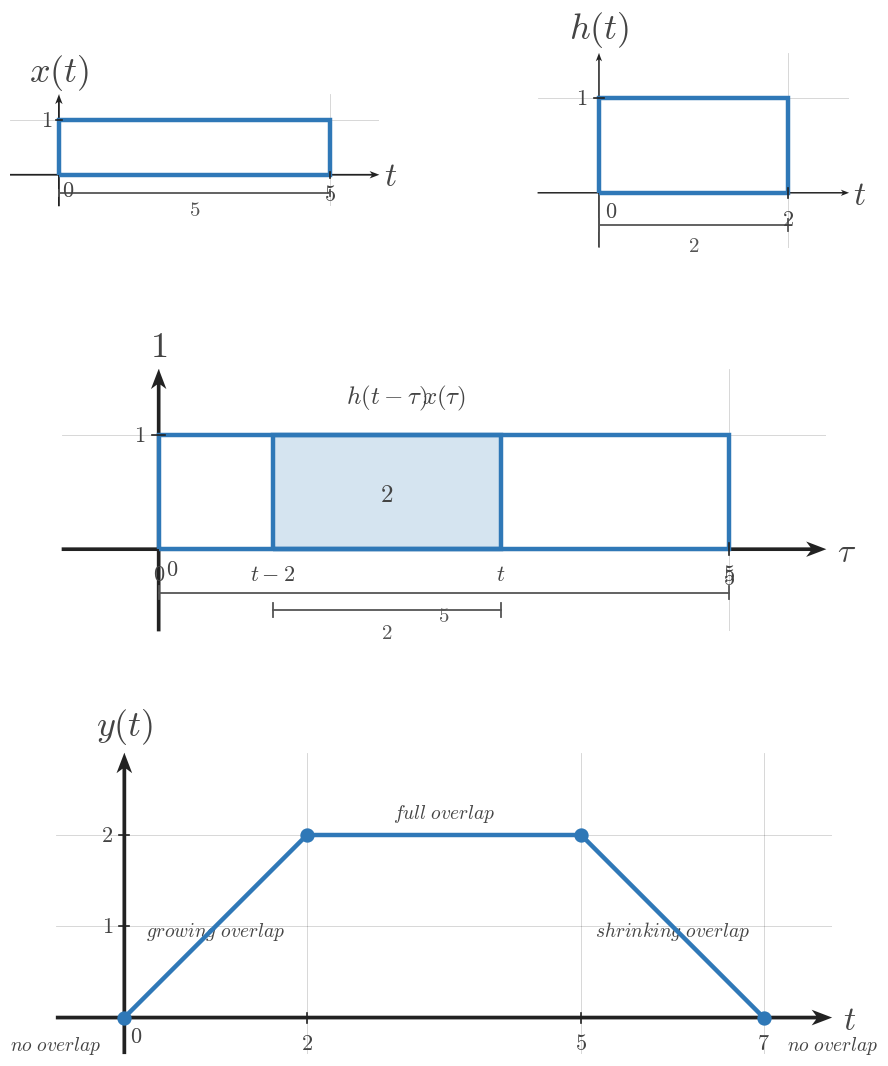

This chart was generated by the following Python code: (Note: this script raises an exception after producing the figure.)
"""Shared matplotlib boilerplate for CTS continuous-time signal figures.

This module centralizes the textbook signal-plot styling used across
EE01-M07-02, Convolution of Simple Signals. Later topic workers can copy or
adapt these helpers without re-reading the full style guide.

Only matplotlib and NumPy are used here.
"""

from __future__ import annotations

from pathlib import Path

import matplotlib.pyplot as plt
import numpy as np


plt.rcParams.update(
    {
        "mathtext.fontset": "cm",
        "font.family": "serif",
        "figure.facecolor": "white",
        "axes.facecolor": "white",
    }
)


COURSE_NAME = "Continuous Time Signal Processing"
COURSE_CODE = "CTS"
COURSE_ID = "EE01"
UNIT_NUMBER = 7
UNIT_NAME = "Unit 7"
MODULE_ID = "EE01-M07-02"
MODULE_NUMBER = "7.2"
MODULE_NAME = "Convolution of Simple Signals"

SIGNAL_COLOR = "#2f78b7"
AXIS_COLOR = "#222222"
LABEL_COLOR = "#444444"
TICK_LABEL_COLOR = "#444444"
GRID_COLOR = "#000000"
GUIDE_COLOR = "#777777"
ANNOTATION_COLOR = "#555555"

BACKGROUND_COLOR = "white"

SIGNAL_LW = 3.2
SMOOTH_SIGNAL_LW = 2.35
AXIS_LW = 1.4
TICK_LW = 1.2
GRID_LW = 0.6
GUIDE_LW = 1.5

TICK_LABEL_SIZE = 16
AXIS_LABEL_SIZE = 24
TOP_LABEL_SIZE = 26
ANNOTATION_SIZE = 15

TICK_HALF_LEN = 0.055
OPEN_MARKER_SIZE = 9
CLOSED_MARKER_SIZE = 8
ENDPOINT_EDGEWIDTH = 2.3

DEFAULT_FIGSIZE = (9.12, 7.68)
SQUARE_FIGSIZE = (5.6, 5.6)
DPI = 160

AXIS_ARROW_KW = dict(
    angles="xy",
    scale_units="xy",
    scale=1,
    width=0.0048,
    headwidth=4.2,
    headlength=5.5,
    headaxislength=4.3,
    color=AXIS_COLOR,
    pivot="tail",
    clip_on=False,
)


def configure_matplotlib():
    """Re-apply the shared serif and white-background defaults."""

    plt.rcParams.update(
        {
            "mathtext.fontset": "cm",
            "font.family": "serif",
            "figure.facecolor": BACKGROUND_COLOR,
            "axes.facecolor": BACKGROUND_COLOR,
        }
    )


def new_ct_figure(*, square=False, dpi=DPI):
    """Create a standard CTS figure and axes pair."""

    figsize = SQUARE_FIGSIZE if square else DEFAULT_FIGSIZE
    return plt.subplots(figsize=figsize, dpi=dpi)


def math_label(value):
    """Return a mathtext label for a tick value."""

    if isinstance(value, str):
        return value
    if abs(value - int(value)) < 1e-9:
        return rf"${int(value)}$"
    return rf"${value:g}$"


def setup_ct_signal_axes(
    ax,
    *,
    xlim,
    ylim,
    xticks,
    yticks,
    x_axis_label=r"$t$",
    y_axis_label=r"$x(t)$",
    show_grid=True,
    show_origin=True,
    y_tick_label_side="left",
    equal_aspect=True,
):
    """Configure a clean continuous-time signal axis layout."""

    ax.set_xlim(*xlim)
    ax.set_ylim(*ylim)

    if equal_aspect:
        ax.set_aspect("equal", adjustable="box")

    ax.set_xticks(xticks)
    ax.set_yticks(yticks)

    if show_grid:
        ax.grid(True, linewidth=GRID_LW, alpha=0.18, color=GRID_COLOR)
        ax.set_axisbelow(True)

    for spine in ax.spines.values():
        spine.set_visible(False)

    ax.tick_params(left=False, bottom=False, labelleft=False, labelbottom=False)

    x_axis_start, x_axis_end = xlim
    y_axis_start, y_axis_end = ylim

    # Draw axes through the origin with arrowheads only on positive ends.
    ax.quiver(x_axis_start, 0, x_axis_end - x_axis_start, 0, **AXIS_ARROW_KW)
    ax.quiver(0, y_axis_start, 0, y_axis_end - y_axis_start, **AXIS_ARROW_KW)

    for t in xticks:
        if abs(t) < 1e-12:
            continue
        ax.plot([t, t], [-TICK_HALF_LEN, TICK_HALF_LEN],
                color=AXIS_COLOR, lw=TICK_LW, zorder=5)
        ax.text(t, -0.16, math_label(t),
                fontsize=TICK_LABEL_SIZE, ha="center", va="top",
                color=TICK_LABEL_COLOR, zorder=6)

    for y in yticks:
        if abs(y) < 1e-12:
            continue
        ax.plot([-TICK_HALF_LEN, TICK_HALF_LEN], [y, y],
                color=AXIS_COLOR, lw=TICK_LW, zorder=5)
        if y_tick_label_side == "right":
            ax.text(0.12, y, math_label(y),
                    fontsize=TICK_LABEL_SIZE, ha="left", va="center",
                    color=TICK_LABEL_COLOR, zorder=6)
        else:
            ax.text(-0.12, y, math_label(y),
                    fontsize=TICK_LABEL_SIZE, ha="right", va="center",
                    color=TICK_LABEL_COLOR, zorder=6)

    if show_origin:
        ax.text(0.06, -0.08, r"$0$",
                fontsize=TICK_LABEL_SIZE, ha="left", va="top",
                color=TICK_LABEL_COLOR, zorder=6)

    x_pad = 0.08 * (xlim[1] - xlim[0]) / 6
    y_pad = 0.08 * (ylim[1] - ylim[0]) / 4

    ax.text(x_axis_end + x_pad, -0.03, x_axis_label,
            fontsize=AXIS_LABEL_SIZE, ha="left", va="center",
            color=LABEL_COLOR, clip_on=False)
    ax.text(0, y_axis_end + y_pad, y_axis_label,
            fontsize=TOP_LABEL_SIZE, ha="center", va="bottom",
            color=LABEL_COLOR, clip_on=False)


def plot_signal(ax, t, x, *, lw=SIGNAL_LW, color=SIGNAL_COLOR, zorder=4):
    """Plot a connected piecewise continuous-time signal trace."""

    ax.plot(
        t,
        x,
        color=color,
        linewidth=lw,
        solid_capstyle="butt",
        solid_joinstyle="miter",
        zorder=zorder,
    )


def plot_smooth_signal(ax, t, x, *, lw=SMOOTH_SIGNAL_LW, color=SIGNAL_COLOR, zorder=4):
    """Plot a smooth signal curve."""

    ax.plot(
        t,
        x,
        color=color,
        linewidth=lw,
        solid_capstyle="round",
        zorder=zorder,
    )


def draw_open_endpoint(ax, t0, x0):
    """Draw an open endpoint marker."""

    ax.plot(
        t0,
        x0,
        marker="o",
        markersize=OPEN_MARKER_SIZE,
        markerfacecolor="white",
        markeredgecolor=SIGNAL_COLOR,
        markeredgewidth=ENDPOINT_EDGEWIDTH,
        linestyle="None",
        zorder=6,
    )


def draw_closed_endpoint(ax, t0, x0):
    """Draw a closed endpoint marker."""

    ax.plot(
        t0,
        x0,
        marker="o",
        markersize=CLOSED_MARKER_SIZE,
        markerfacecolor=SIGNAL_COLOR,
        markeredgecolor=SIGNAL_COLOR,
        markeredgewidth=ENDPOINT_EDGEWIDTH,
        linestyle="None",
        zorder=6,
    )


def draw_dotted_guide(ax, x_values, y_values):
    """Draw a subtle dotted guide line."""

    ax.plot(
        x_values,
        y_values,
        color=GUIDE_COLOR,
        linewidth=GUIDE_LW,
        linestyle=(0, (1.1, 2.4)),
        zorder=3,
    )


def draw_support_bracket(
    ax,
    start,
    end,
    y=-0.38,
    *,
    label=None,
    color=ANNOTATION_COLOR,
    label_offset=-0.12,
):
    """Draw a bracket marking a support or duration interval."""

    ax.plot([start, end], [y, y], color=color, linewidth=1.3, zorder=5)
    ax.plot([start, start], [y - 0.06, y + 0.06], color=color, linewidth=1.3, zorder=5)
    ax.plot([end, end], [y - 0.06, y + 0.06], color=color, linewidth=1.3, zorder=5)
    if label is not None:
        ax.text(
            (start + end) / 2,
            y + label_offset,
            label,
            fontsize=ANNOTATION_SIZE,
            ha="center",
            va="top",
            color=color,
        )


def draw_duration_bracket(ax, start, end, y=-0.38, *, label=None):
    """Convenience wrapper for a support-duration bracket."""

    draw_support_bracket(ax, start, end, y=y, label=label)


def draw_vertical_marker_line(
    ax,
    x,
    y0,
    y1,
    *,
    color=GUIDE_COLOR,
    linestyle=(0, (1.1, 2.4)),
    lw=GUIDE_LW,
    zorder=3,
):
    """Draw a vertical guide or marker line."""

    ax.plot([x, x], [y0, y1], color=color, linewidth=lw, linestyle=linestyle, zorder=zorder)


def draw_horizontal_marker_line(
    ax,
    y,
    x0,
    x1,
    *,
    color=GUIDE_COLOR,
    linestyle=(0, (1.1, 2.4)),
    lw=GUIDE_LW,
    zorder=3,
):
    """Draw a horizontal guide or marker line."""

    ax.plot([x0, x1], [y, y], color=color, linewidth=lw, linestyle=linestyle, zorder=zorder)


def draw_amplitude_bracket(
    ax,
    x_bracket,
    y0,
    y1,
    *,
    color=ANNOTATION_COLOR,
    tick_half_width=0.07,
):
    """Draw a vertical amplitude bracket."""

    ax.plot([x_bracket, x_bracket], [y0, y1], color=color, linewidth=1.3, zorder=5)
    ax.plot([x_bracket - tick_half_width, x_bracket + tick_half_width], [y0, y0],
            color=color, linewidth=1.3, zorder=5)
    ax.plot([x_bracket - tick_half_width, x_bracket + tick_half_width], [y1, y1],
            color=color, linewidth=1.3, zorder=5)


def draw_offset_line(ax, x_start, x_end, offset):
    """Draw a dotted baseline or offset reference."""

    draw_horizontal_marker_line(ax, offset, x_start, x_end)


def shade_region(ax, x_left, x_right, *, alpha=0.08, color=SIGNAL_COLOR, zorder=0):
    """Shade a vertical support region."""

    ax.axvspan(x_left, x_right, color=color, alpha=alpha, zorder=zorder)


def unit_step(t):
    """Return the unit step u(t)."""

    return np.where(np.asarray(t) >= 0, 1.0, 0.0)


def rect_pulse(t, width=1.0, amplitude=1.0, center=0.0):
    """Return a centered rectangular pulse."""

    t = np.asarray(t, dtype=float)
    half_width = width / 2.0
    return amplitude * np.where(np.abs(t - center) <= half_width, 1.0, 0.0)


def triangular_pulse(t, width=1.0, amplitude=1.0, center=0.0):
    """Return a centered triangular pulse."""

    t = np.asarray(t, dtype=float)
    half_width = width / 2.0
    slope = np.maximum(1.0 - np.abs(t - center) / half_width, 0.0)
    return amplitude * slope


def causal_exponential(t, alpha=1.0, amplitude=1.0, t0=0.0):
    """Return a causal exponential amplitude * exp(-alpha * (t - t0)) * u(t - t0)."""

    tau = np.asarray(t) - t0
    return amplitude * np.exp(-alpha * tau) * unit_step(tau)


def shifted_causal_exponential(t, alpha=1.0, amplitude=1.0, shift=0.0):
    """Alias for a delayed causal exponential."""

    return causal_exponential(t, alpha=alpha, amplitude=amplitude, t0=shift)


def piecewise_linear(xs, ys):
    """Return NumPy arrays for a piecewise linear trace."""

    return np.asarray(xs, dtype=float), np.asarray(ys, dtype=float)


def time_shift(t, shift):
    """Shift a time vector by a constant amount."""

    return np.asarray(t, dtype=float) + shift


def time_reverse(t):
    """Reverse a time vector about the origin."""

    return -np.asarray(t, dtype=float)


def make_output_path(filename):
    """Return a path beside this boilerplate file for rendered assets."""

    return Path(__file__).resolve().parent / filename

def save_figure(fig, output_path):
    output_path = Path(output_path)
    output_path.parent.mkdir(parents=True, exist_ok=True)
    fig.savefig(output_path, bbox_inches="tight", facecolor="white")


def draw_rect_outline(ax, left, right, *, base=0.0, top=1.0, fill=True, fill_alpha=0.08, lw=SIGNAL_LW):
    if fill:
        ax.fill_between([left, right], [top, top], [base, base],
                        color=SIGNAL_COLOR, alpha=fill_alpha, zorder=2)
    ax.plot([left, left, right, right, left],
            [base, top, top, base, base],
            color=SIGNAL_COLOR, lw=lw,
            solid_capstyle="butt", solid_joinstyle="miter",
            zorder=4)


def draw_pulse_panel(ax, left, right, *, y_label, width_label, title=None):
    pad = max(0.65, 0.18 * (right - left))
    setup_ct_signal_axes(
        ax,
        xlim=(left - pad, right + pad),
        ylim=(-0.58, 1.48),
        xticks=[left, right],
        yticks=[1],
        x_axis_label=r"$t$",
        y_axis_label=y_label,
    )
    draw_rect_outline(ax, left, right, fill=False)
    draw_support_bracket(ax, left, right, y=-0.34, label=rf"${width_label}$")
    if title:
        ax.set_title(title, fontsize=18, color=LABEL_COLOR, pad=7)


def draw_snapshot_panel(
    ax,
    fixed_width,
    moving_width,
    *,
    t_value,
    fixed_label=r"$x(\tau)$",
    moving_label=r"$h(t-\tau)$",
    fixed_width_label=None,
    moving_width_label=None,
    overlap_label=None,
    title=None,
    moving_left_label=None,
    moving_right_label=r"$t$",
    fixed_left_label=r"$0$",
    fixed_right_label=None,
    show_symbolic_labels=True,
    phase_caption=None,
):
    fixed_left = 0.0
    fixed_right = float(fixed_width)
    moving_left = float(t_value) - float(moving_width)
    moving_right = float(t_value)
    xlim_left = min(fixed_left, moving_left) - 0.85
    xlim_right = max(fixed_right, moving_right) + 0.85
    setup_ct_signal_axes(
        ax,
        xlim=(xlim_left, xlim_right),
        ylim=(-0.72, 1.58),
        xticks=[fixed_left, fixed_right],
        yticks=[1],
        x_axis_label=r"$\tau$",
        y_axis_label=r"$1$",
    )

    overlap_left = max(fixed_left, moving_left)
    overlap_right = min(fixed_right, moving_right)
    if overlap_right > overlap_left:
        ax.fill_between([overlap_left, overlap_right], [1, 1], [0, 0],
                        color=SIGNAL_COLOR, alpha=0.20, zorder=3)

    draw_rect_outline(ax, fixed_left, fixed_right, fill=False)
    draw_rect_outline(ax, moving_left, moving_right, fill=False)

    ax.text((fixed_left + fixed_right) / 2, 1.20, fixed_label,
            fontsize=18, ha="center", va="bottom", color=LABEL_COLOR)
    ax.text((moving_left + moving_right) / 2, 1.20, moving_label,
            fontsize=18, ha="center", va="bottom", color=LABEL_COLOR)

    if fixed_width_label is None:
        fixed_width_label = rf"${int(fixed_width)}$"
    if moving_width_label is None:
        moving_width_label = rf"${int(moving_width)}$"

    draw_support_bracket(ax, fixed_left, fixed_right, y=-0.38, label=fixed_width_label)
    draw_support_bracket(ax, moving_left, moving_right, y=-0.53, label=moving_width_label)

    ax.text(fixed_left, -0.12, fixed_left_label, fontsize=16,
            ha="center", va="top", color=TICK_LABEL_COLOR)
    ax.text(fixed_right, -0.12, fixed_right_label or rf"${int(fixed_width)}$",
            fontsize=16, ha="center", va="top", color=TICK_LABEL_COLOR)
    ax.text(moving_left, -0.12, moving_left_label or rf"$t-{int(moving_width)}$",
            fontsize=16, ha="center", va="top", color=TICK_LABEL_COLOR)
    ax.text(moving_right, -0.12, moving_right_label,
            fontsize=16, ha="center", va="top", color=TICK_LABEL_COLOR)

    if overlap_label is not None and overlap_right > overlap_left:
        ax.text((overlap_left + overlap_right) / 2, 0.48, overlap_label,
                fontsize=18, ha="center", va="center", color=LABEL_COLOR)
    elif overlap_label is not None:
        ax.text((fixed_right + moving_left) / 2, 0.18, overlap_label,
                fontsize=18, ha="center", va="center", color=LABEL_COLOR)

    if phase_caption:
        ax.set_title(phase_caption, fontsize=18, color=LABEL_COLOR, pad=7)
    if title:
        ax.text(0.5, 1.02, title, transform=ax.transAxes,
                fontsize=18, ha="center", va="bottom", color=LABEL_COLOR)


def draw_breakpoint_timeline(
    ax,
    *,
    x_width,
    h_width,
    breakpoints,
    region_labels,
    title=None,
    show_curve=False,
    curve_alpha=1.0,
):
    short = min(x_width, h_width)
    long = max(x_width, h_width)
    total = x_width + h_width
    ymax = 1.28
    setup_ct_signal_axes(
        ax,
        xlim=(-0.85, total + 0.85),
        ylim=(-0.42, ymax),
        xticks=breakpoints,
        yticks=[1],
        x_axis_label=r"$t$",
        y_axis_label=r"$y(t)$",
    )

    ax.plot([-0.7, total + 0.7], [0, 0], color=AXIS_COLOR, lw=1.35, zorder=2)
    if show_curve:
        pts_x = [-0.6, 0, short, long, total, total + 0.6]
        pts_y = [0, 0, short, short, 0, 0]
        ax.plot(pts_x, pts_y, color=SIGNAL_COLOR, lw=SIGNAL_LW,
                alpha=curve_alpha, solid_capstyle="butt", solid_joinstyle="miter", zorder=4)

    for bp in breakpoints:
        ax.plot([bp, bp], [-0.05, 0.17], color=AXIS_COLOR, lw=1.2, zorder=5)
        ax.text(bp, -0.12, rf"${bp}$", fontsize=16, ha="center", va="top", color=TICK_LABEL_COLOR)

    if len(region_labels) == 2 and len(breakpoints) == 2:
        left_x = breakpoints[0] - 0.25
        right_x = breakpoints[1] + 0.25
        ax.text(left_x, -0.20, region_labels[0], fontsize=14, ha="right", va="center", color=LABEL_COLOR)
        ax.text(right_x, -0.20, region_labels[1], fontsize=14, ha="left", va="center", color=LABEL_COLOR)
    else:
        centers = [
            breakpoints[0] - 0.15,
            (breakpoints[0] + breakpoints[1]) / 2,
            (breakpoints[1] + breakpoints[2]) / 2,
            (breakpoints[2] + breakpoints[3]) / 2,
            breakpoints[3] + 0.15,
        ]
        y_positions = [-0.20, 0.24, 0.24, 0.24, -0.20]
        for x, y, label in zip(centers, y_positions, region_labels):
            ax.text(x, y, label, fontsize=14, ha="center", va="center", color=LABEL_COLOR)

    if title:
        ax.set_title(title, fontsize=18, color=LABEL_COLOR, pad=7)


def draw_output_full(ax, *, x_width, h_width, title=None):
    short = min(x_width, h_width)
    long = max(x_width, h_width)
    total = x_width + h_width
    setup_ct_signal_axes(
        ax,
        xlim=(-0.75, total + 0.75),
        ylim=(-0.40, short + 0.90),
        xticks=[0, short, long, total],
        yticks=list(range(1, short + 1)),
        x_axis_label=r"$t$",
        y_axis_label=r"$y(t)$",
    )
    ax.plot([-0.6, 0], [0, 0], color=AXIS_COLOR, lw=1.35, zorder=2)
    ax.plot([0, short], [0, short], color=SIGNAL_COLOR, lw=SIGNAL_LW, zorder=4)
    if long > short:
        ax.plot([short, long], [short, short], color=SIGNAL_COLOR, lw=SIGNAL_LW, zorder=4)
    ax.plot([long, total], [short, 0], color=SIGNAL_COLOR, lw=SIGNAL_LW, zorder=4)
    ax.plot([total, total + 0.6], [0, 0], color=AXIS_COLOR, lw=1.35, zorder=2)
    for bp, y in [(0, 0), (short, short), (long, short), (total, 0)]:
        draw_closed_endpoint(ax, bp, y)
    ax.text(-0.25, -0.18, r"$no\ overlap$", fontsize=14, ha="right", va="top", color=LABEL_COLOR)
    ax.text(short / 2, short * 0.45 + 0.05, r"$growing\ overlap$", fontsize=14, ha="center", va="center", color=LABEL_COLOR)
    ax.text((short + long) / 2, short + 0.24, r"$full\ overlap$", fontsize=14, ha="center", va="center", color=LABEL_COLOR)
    ax.text((long + total) / 2, short * 0.45 + 0.05, r"$shrinking\ overlap$", fontsize=14, ha="center", va="center", color=LABEL_COLOR)
    ax.text(total + 0.26, -0.18, r"$no\ overlap$", fontsize=14, ha="left", va="top", color=LABEL_COLOR)
    if title:
        ax.set_title(title, fontsize=18, color=LABEL_COLOR, pad=7)


def draw_output_phase(ax, *, x_width, h_width, phase, title=None):
    short = min(x_width, h_width)
    long = max(x_width, h_width)
    total = x_width + h_width
    setup_ct_signal_axes(
        ax,
        xlim=(-0.75, total + 0.75),
        ylim=(-0.40, short + 0.90),
        xticks=[0, short, long, total],
        yticks=list(range(1, short + 1)),
        x_axis_label=r"$t$",
        y_axis_label=r"$y(t)$",
    )
    ax.plot([-0.6, total + 0.6], [0, 0], color=AXIS_COLOR, lw=1.35, zorder=2)
    if phase == "grow":
        ax.plot([0, short], [0, short], color=SIGNAL_COLOR, lw=SIGNAL_LW, zorder=4)
        draw_closed_endpoint(ax, 0, 0)
        draw_closed_endpoint(ax, short, short)
        ax.text(short / 2, short * 0.55 + 0.06, r"$growing\ overlap$", fontsize=14, ha="center", va="center", color=LABEL_COLOR)
    elif phase == "plateau":
        ax.plot([short, long], [short, short], color=SIGNAL_COLOR, lw=SIGNAL_LW, zorder=4)
        draw_closed_endpoint(ax, short, short)
        draw_closed_endpoint(ax, long, short)
        ax.text((short + long) / 2, short + 0.20, r"$full\ overlap$", fontsize=14, ha="center", va="center", color=LABEL_COLOR)
    elif phase == "shrink":
        ax.plot([long, total], [short, 0], color=SIGNAL_COLOR, lw=SIGNAL_LW, zorder=4)
        draw_closed_endpoint(ax, long, short)
        draw_closed_endpoint(ax, total, 0)
        ax.text((long + total) / 2, short * 0.55 + 0.06, r"$shrinking\ overlap$", fontsize=14, ha="center", va="center", color=LABEL_COLOR)
    elif phase == "zero":
        ax.plot([-0.6, 0], [0, 0], color=SIGNAL_COLOR, lw=SIGNAL_LW, zorder=4)
        ax.plot([total, total + 0.6], [0, 0], color=SIGNAL_COLOR, lw=SIGNAL_LW, zorder=4)
        ax.text(0.3, 0.24, r"$no\ overlap$", fontsize=14, ha="left", va="center", color=LABEL_COLOR)
        ax.text(total - 0.3, 0.24, r"$no\ overlap$", fontsize=14, ha="right", va="center", color=LABEL_COLOR)
    if title:
        ax.set_title(title, fontsize=18, color=LABEL_COLOR, pad=7)


def render_overview(config):
    fig = plt.figure(figsize=config.get("figsize", (11.2, 13.0)), dpi=DPI)
    gs = fig.add_gridspec(3, 2, height_ratios=[1.0, 1.35, 1.55], hspace=0.48, wspace=0.35)
    ax_x = fig.add_subplot(gs[0, 0])
    ax_h = fig.add_subplot(gs[0, 1])
    ax_snap = fig.add_subplot(gs[1, :])
    ax_out = fig.add_subplot(gs[2, :])
    draw_pulse_panel(ax_x, 0, config["x_width"], y_label=r"$x(t)$", width_label=str(config["x_width"]))
    draw_pulse_panel(ax_h, 0, config["h_width"], y_label=r"$h(t)$", width_label=str(config["h_width"]))
    draw_snapshot_panel(
        ax_snap,
        config["x_width"],
        config["h_width"],
        t_value=config["snapshot_t"],
        fixed_label=r"$x(\tau)$",
        moving_label=r"$h(t-\tau)$",
        fixed_width_label=rf"${config['x_width']}$",
        moving_width_label=rf"${config['h_width']}$",
        overlap_label=config["snapshot_overlap_label"],
        moving_left_label=config.get("snapshot_moving_left_label"),
        moving_right_label=r"$t$",
        phase_caption=config.get("snapshot_title"),
    )
    draw_output_full(ax_out, x_width=config["x_width"], h_width=config["h_width"], title=config.get("output_title"))
    save_figure(fig, config["output_path"])


def render_sweep_prompt(config):
    fig = plt.figure(figsize=config.get("figsize", (11.6, 4.7)), dpi=DPI)
    gs = fig.add_gridspec(1, 3, wspace=0.32)
    for idx in range(3):
        ax = fig.add_subplot(gs[0, idx])
        draw_snapshot_panel(
            ax,
            config["x_width"],
            config["h_width"],
            t_value=config["snapshot_ts"][idx],
            fixed_label=r"$x(\tau)$",
            moving_label=r"$h(t-\tau)$",
            fixed_width_label=rf"${config['x_width']}$",
            moving_width_label=rf"${config['h_width']}$",
            overlap_label=config["overlap_labels"][idx],
            moving_left_label=config["moving_left_labels"][idx],
            moving_right_label=r"$t$",
            phase_caption=config.get("snapshot_titles", [None, None, None])[idx],
        )
    save_figure(fig, config["output_path"])


def render_sweep_tutorial(config):
    fig = plt.figure(figsize=config.get("figsize", (12.1, 7.6)), dpi=DPI)
    gs = fig.add_gridspec(2, 4, height_ratios=[1.0, 0.95], hspace=0.44, wspace=0.28)
    for idx in range(4):
        ax = fig.add_subplot(gs[0, idx])
        draw_snapshot_panel(
            ax,
            config["x_width"],
            config["h_width"],
            t_value=config["snapshot_ts"][idx],
            fixed_label=r"$x(\tau)$",
            moving_label=r"$h(t-\tau)$",
            fixed_width_label=rf"${config['x_width']}$",
            moving_width_label=rf"${config['h_width']}$",
            overlap_label=config["overlap_labels"][idx],
            moving_left_label=config["moving_left_labels"][idx],
            moving_right_label=r"$t$",
            phase_caption=config["snapshot_titles"][idx],
        )
    ax_t = fig.add_subplot(gs[1, :])
    draw_breakpoint_timeline(
        ax_t,
        x_width=config["x_width"],
        h_width=config["h_width"],
        breakpoints=config["breakpoints"],
        region_labels=config["region_labels"],
        title=config.get("timeline_title"),
        show_curve=False,
    )
    save_figure(fig, config["output_path"])


def render_no_overlap(config):
    fig = plt.figure(figsize=config.get("figsize", (11.2, 6.4)), dpi=DPI)
    gs = fig.add_gridspec(2, 2, height_ratios=[1.0, 0.95], hspace=0.38, wspace=0.26)
    for idx in range(2):
        ax = fig.add_subplot(gs[0, idx])
        draw_snapshot_panel(
            ax,
            config["x_width"],
            config["h_width"],
            t_value=config["snapshot_ts"][idx],
            fixed_label=r"$x(\tau)$",
            moving_label=r"$h(t-\tau)$",
            fixed_width_label=rf"${config['x_width']}$",
            moving_width_label=rf"${config['h_width']}$",
            overlap_label=r"$0$",
            moving_left_label=config["moving_left_labels"][idx],
            moving_right_label=r"$t$",
            phase_caption=config.get("snapshot_titles", [None, None])[idx],
        )
    ax_t = fig.add_subplot(gs[1, :])
    draw_breakpoint_timeline(
        ax_t,
        x_width=config["x_width"],
        h_width=config["h_width"],
        breakpoints=[0, config["x_width"] + config["h_width"]],
        region_labels=[config["left_region"], config["right_region"]],
        title=config.get("timeline_title"),
        show_curve=False,
    )
    save_figure(fig, config["output_path"])


def render_phase(config):
    fig = plt.figure(figsize=config.get("figsize", (9.6, 7.6)), dpi=DPI)
    gs = fig.add_gridspec(2, 1, height_ratios=[1.05, 1.0], hspace=0.36)
    ax_snap = fig.add_subplot(gs[0, 0])
    draw_snapshot_panel(
        ax_snap,
        config["x_width"],
        config["h_width"],
        t_value=config["snapshot_t"],
        fixed_label=r"$x(\tau)$",
        moving_label=r"$h(t-\tau)$",
        fixed_width_label=rf"${config['x_width']}$",
        moving_width_label=rf"${config['h_width']}$",
        overlap_label=config["overlap_label"],
        moving_left_label=config["moving_left_label"],
        moving_right_label=r"$t$",
        phase_caption=config.get("snapshot_title"),
    )
    ax_out = fig.add_subplot(gs[1, 0])
    draw_output_phase(ax_out, x_width=config["x_width"], h_width=config["h_width"], phase=config["phase"], title=config.get("output_title"))
    save_figure(fig, config["output_path"])


def render_input_output_prompt(config):
    fig = plt.figure(figsize=config.get("figsize", (11.0, 6.0)), dpi=DPI)
    gs = fig.add_gridspec(2, 2, height_ratios=[1.0, 0.92], hspace=0.38, wspace=0.30)
    ax_x = fig.add_subplot(gs[0, 0])
    ax_h = fig.add_subplot(gs[0, 1])
    draw_pulse_panel(ax_x, 0, config["x_width"], y_label=r"$x(t)$", width_label=str(config["x_width"]))
    draw_pulse_panel(ax_h, 0, config["h_width"], y_label=r"$h(t)$", width_label=str(config["h_width"]))
    ax_t = fig.add_subplot(gs[1, :])
    draw_breakpoint_timeline(
        ax_t,
        x_width=config["x_width"],
        h_width=config["h_width"],
        breakpoints=config["breakpoints"],
        region_labels=config["region_labels"],
        title=config.get("timeline_title"),
        show_curve=False,
    )
    save_figure(fig, config["output_path"])


def render_input_output_full(config):
    fig = plt.figure(figsize=config.get("figsize", (11.0, 8.4)), dpi=DPI)
    gs = fig.add_gridspec(2, 2, height_ratios=[1.0, 1.5], hspace=0.36, wspace=0.30)
    ax_x = fig.add_subplot(gs[0, 0])
    ax_h = fig.add_subplot(gs[0, 1])
    draw_pulse_panel(ax_x, 0, config["x_width"], y_label=r"$x(t)$", width_label=str(config["x_width"]))
    draw_pulse_panel(ax_h, 0, config["h_width"], y_label=r"$h(t)$", width_label=str(config["h_width"]))
    ax_out = fig.add_subplot(gs[1, :])
    draw_output_full(ax_out, x_width=config["x_width"], h_width=config["h_width"], title=config.get("output_title"))
    save_figure(fig, config["output_path"])


def render_scene(config):
    scene = config["scene"]
    if scene == "overview":
        render_overview(config)
    elif scene == "sweep_prompt":
        render_sweep_prompt(config)
    elif scene == "sweep_tutorial":
        render_sweep_tutorial(config)
    elif scene == "no_overlap":
        render_no_overlap(config)
    elif scene == "phase":
        render_phase(config)
    elif scene == "input_output_prompt":
        render_input_output_prompt(config)
    elif scene == "input_output_full":
        render_input_output_full(config)
    else:
        raise ValueError(f"Unknown scene type: {scene}")

CONFIG = {'h_width': 2,
 'output_path': '/home/jake/Developer/MA/PIPELINE/Electrical-and-Computer-Engineering/2-Build-Lessons/4-Image-Generation/1-Outputs/Continuous-Time-Signal-Processing/7.2--convolution-of-simple-signals-Images/images/l004-s001-te-section-001.png',
 'output_title': None,
 'scene': 'overview',
 'snapshot_overlap_label': '$2$',
 'snapshot_t': 3,
 'snapshot_title': None,
 'x_width': 5}

def main():
    render_scene(CONFIG)


if __name__ == '__main__':
    main()
